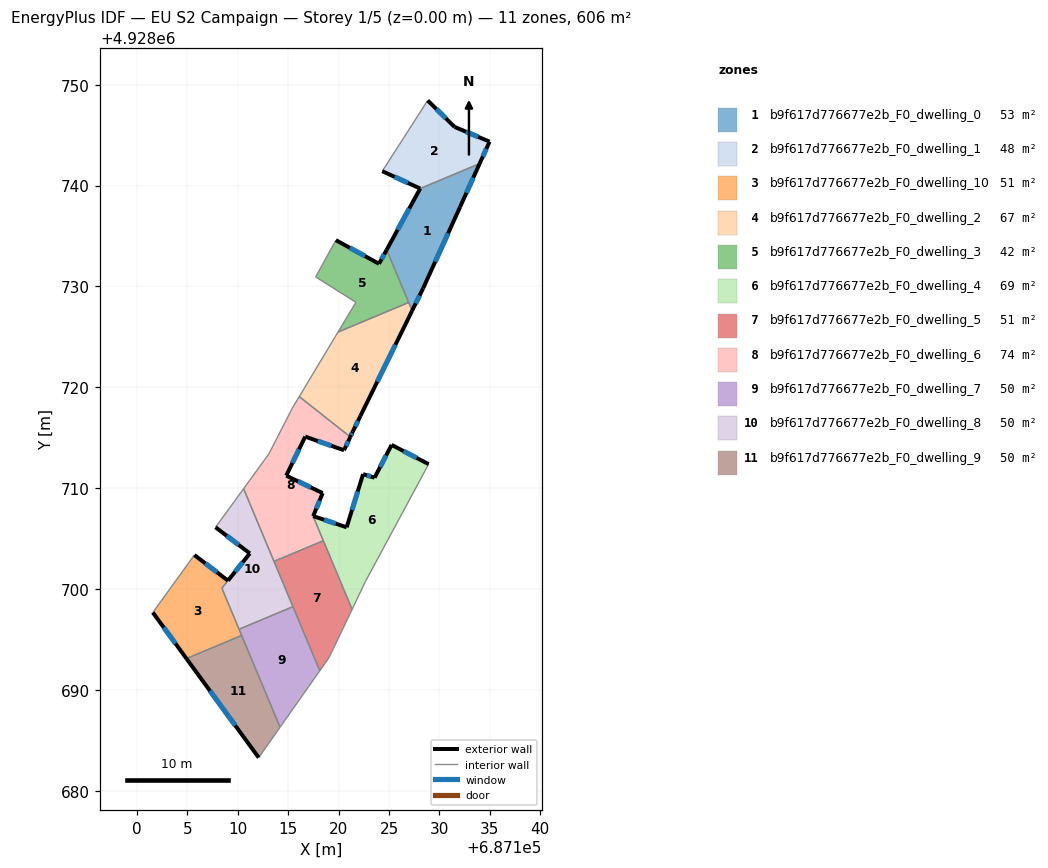
=== STOREY PLAN SPEC (per zone: floor XY polygon, exterior-wall plan segments, windows/doors) ===
zone 1: b9f617d776677e2b_F0_dwelling_0  (53.0 m²)
  floor: (687133.98, 4928742.18) (687132.04, 4928737.89) (687128.38, 4928729.83) (687127.29, 4928727.60) (687124.76, 4928733.64) (687128.08, 4928739.71)
  exterior wall: (687128.08, 4928739.71) – (687124.76, 4928733.64)  [6.9 m]
    window: (687127.00, 4928737.74) – (687125.84, 4928735.61)  [2.5 m²]
  exterior wall: (687132.04, 4928737.89) – (687133.98, 4928742.18)  [4.7 m]
    window: (687132.67, 4928739.29) – (687133.35, 4928740.79)  [1.7 m²]
  exterior wall: (687128.38, 4928729.83) – (687132.04, 4928737.89)  [8.9 m]
    window: (687129.57, 4928732.45) – (687130.85, 4928735.27)  [3.2 m²]
  exterior wall: (687127.29, 4928727.60) – (687128.38, 4928729.83)  [2.5 m]
    window: (687127.64, 4928728.33) – (687128.03, 4928729.11)  [0.9 m²]
  interior walls: 3
zone 2: b9f617d776677e2b_F0_dwelling_1  (48.0 m²)
  floor: (687134.96, 4928744.36) (687133.98, 4928742.18) (687128.08, 4928739.71) (687124.32, 4928741.43) (687128.83, 4928748.45) (687131.49, 4928745.82)
  exterior wall: (687124.32, 4928741.43) – (687128.08, 4928739.71)  [4.1 m]
    window: (687125.55, 4928740.87) – (687126.86, 4928740.27)  [1.5 m²]
  exterior wall: (687131.49, 4928745.82) – (687128.83, 4928748.45)  [3.7 m]
    window: (687130.63, 4928746.68) – (687129.70, 4928747.59)  [1.4 m²]
  exterior wall: (687134.96, 4928744.36) – (687131.49, 4928745.82)  [3.8 m]
    window: (687133.84, 4928744.84) – (687132.62, 4928745.35)  [1.4 m²]
  exterior wall: (687133.98, 4928742.18) – (687134.96, 4928744.36)  [2.4 m]
    window: (687134.30, 4928742.89) – (687134.64, 4928743.65)  [0.9 m²]
  interior walls: 2
zone 3: b9f617d776677e2b_F0_dwelling_10  (51.3 m²)
  floor: (687109.02, 4928700.83) (687108.42, 4928700.08) (687110.38, 4928695.40) (687104.91, 4928693.11) (687101.57, 4928697.67) (687105.69, 4928703.37)
  exterior wall: (687101.57, 4928697.67) – (687104.91, 4928693.11)  [5.7 m]
    window: (687102.66, 4928696.19) – (687103.82, 4928694.59)  [2.1 m²]
  exterior wall: (687109.02, 4928700.83) – (687105.69, 4928703.37)  [4.2 m]
    window: (687107.94, 4928701.66) – (687106.78, 4928702.55)  [1.5 m²]
  interior walls: 5
zone 4: b9f617d776677e2b_F0_dwelling_2  (66.6 m²)
  floor: (687126.95, 4928728.41) (687127.29, 4928727.60) (687122.16, 4928717.17) (687121.40, 4928715.61) (687121.16, 4928715.09) (687116.09, 4928719.08) (687119.94, 4928725.48)
  exterior wall: (687122.16, 4928717.17) – (687127.29, 4928727.60)  [11.6 m]
    window: (687123.83, 4928720.57) – (687125.62, 4928724.21)  [4.3 m²]
  exterior wall: (687121.40, 4928715.61) – (687122.16, 4928717.17)  [1.7 m]
    window: (687121.65, 4928716.12) – (687121.92, 4928716.67)  [0.6 m²]
  exterior wall: (687121.16, 4928715.09) – (687121.40, 4928715.61)  [0.6 m]
    window: (687121.24, 4928715.26) – (687121.32, 4928715.44)  [0.2 m²]
  interior walls: 4
zone 5: b9f617d776677e2b_F0_dwelling_3  (41.9 m²)
  floor: (687124.76, 4928733.64) (687126.95, 4928728.41) (687119.94, 4928725.48) (687121.71, 4928728.43) (687117.72, 4928730.95) (687119.72, 4928734.59) (687124.00, 4928732.25)
  exterior wall: (687124.00, 4928732.25) – (687119.72, 4928734.59)  [4.9 m]
    window: (687122.61, 4928733.01) – (687121.12, 4928733.83)  [1.8 m²]
  exterior wall: (687124.76, 4928733.64) – (687124.00, 4928732.25)  [1.6 m]
    window: (687124.51, 4928733.19) – (687124.25, 4928732.70)  [0.6 m²]
  interior walls: 5
zone 6: b9f617d776677e2b_F0_dwelling_4  (69.3 m²)
  floor: (687128.92, 4928712.38) (687122.65, 4928700.74) (687121.33, 4928697.98) (687117.46, 4928707.23) (687117.48, 4928707.23) (687120.79, 4928706.12) (687122.42, 4928711.39) (687123.56, 4928711.04) (687125.25, 4928714.29)
  exterior wall: (687117.48, 4928707.23) – (687117.46, 4928707.23)  [0.0 m]
  exterior wall: (687120.79, 4928706.12) – (687117.48, 4928707.23)  [3.5 m]
    window: (687119.72, 4928706.48) – (687118.56, 4928706.87)  [1.3 m²]
  exterior wall: (687122.42, 4928711.39) – (687120.79, 4928706.12)  [5.5 m]
    window: (687121.89, 4928709.68) – (687121.32, 4928707.84)  [2.0 m²]
  exterior wall: (687123.56, 4928711.04) – (687122.42, 4928711.39)  [1.2 m]
    window: (687123.19, 4928711.16) – (687122.79, 4928711.28)  [0.4 m²]
  exterior wall: (687125.25, 4928714.29) – (687123.56, 4928711.04)  [3.7 m]
    window: (687124.70, 4928713.24) – (687124.11, 4928712.10)  [1.3 m²]
  exterior wall: (687128.92, 4928712.38) – (687125.25, 4928714.29)  [4.1 m]
    window: (687127.73, 4928713.01) – (687126.45, 4928713.67)  [1.5 m²]
  interior walls: 4
zone 7: b9f617d776677e2b_F0_dwelling_5  (51.5 m²)
  floor: (687118.48, 4928704.79) (687121.33, 4928697.98) (687119.06, 4928693.22) (687118.13, 4928691.90) (687113.59, 4928702.75)
  interior walls: 6
zone 8: b9f617d776677e2b_F0_dwelling_6  (73.7 m²)
  floor: (687121.16, 4928715.09) (687120.53, 4928713.76) (687116.68, 4928715.11) (687114.80, 4928711.24) (687118.41, 4928709.51) (687117.48, 4928707.23) (687118.48, 4928704.79) (687113.59, 4928702.75) (687110.57, 4928709.95) (687113.08, 4928713.40) (687115.40, 4928717.93) (687116.09, 4928719.08)
  exterior wall: (687120.53, 4928713.76) – (687121.16, 4928715.09)  [1.5 m]
    window: (687120.74, 4928714.19) – (687120.95, 4928714.66)  [0.5 m²]
  exterior wall: (687116.68, 4928715.11) – (687120.53, 4928713.76)  [4.1 m]
    window: (687117.94, 4928714.67) – (687119.28, 4928714.20)  [1.5 m²]
  exterior wall: (687114.80, 4928711.24) – (687116.68, 4928715.11)  [4.3 m]
    window: (687115.42, 4928712.50) – (687116.07, 4928713.86)  [1.6 m²]
  exterior wall: (687118.41, 4928709.51) – (687114.80, 4928711.24)  [4.0 m]
    window: (687117.24, 4928710.08) – (687115.98, 4928710.68)  [1.5 m²]
  exterior wall: (687117.48, 4928707.23) – (687118.41, 4928709.51)  [2.5 m]
    window: (687117.78, 4928707.97) – (687118.11, 4928708.77)  [0.9 m²]
  interior walls: 7
zone 9: b9f617d776677e2b_F0_dwelling_7  (50.5 m²)
  floor: (687115.47, 4928698.25) (687118.13, 4928691.90) (687114.19, 4928686.30) (687110.12, 4928696.01)
  interior walls: 5
zone 10: b9f617d776677e2b_F0_dwelling_8  (49.7 m²)
  floor: (687110.57, 4928709.95) (687115.47, 4928698.25) (687110.12, 4928696.01) (687108.42, 4928700.08) (687111.19, 4928703.53) (687107.79, 4928706.12)
  exterior wall: (687111.19, 4928703.53) – (687109.03, 4928700.84)  [3.5 m]
    window: (687110.49, 4928702.66) – (687109.73, 4928701.71)  [1.3 m²]
  exterior wall: (687107.79, 4928706.12) – (687111.19, 4928703.53)  [4.3 m]
    window: (687108.90, 4928705.28) – (687110.09, 4928704.38)  [1.6 m²]
  interior walls: 6
zone 11: b9f617d776677e2b_F0_dwelling_9  (50.5 m²)
  floor: (687110.38, 4928695.40) (687114.19, 4928686.30) (687112.07, 4928683.29) (687104.91, 4928693.11)
  exterior wall: (687104.91, 4928693.11) – (687112.07, 4928683.29)  [12.2 m]
    window: (687107.24, 4928689.91) – (687109.74, 4928686.48)  [4.5 m²]
  interior walls: 3

=== DERIVED (storey summary) ===
Building: EU S2 Campaign
Storey: 1 of 5  (floor level z = 0.00 m)
Storey gross floor area: 605.8 m²
Zones on this storey: 11
  - b9f617d776677e2b_F0_dwelling_0: floor 53.0 m²; exterior wall 23.0 m (68.9 m²); 4 window(s) 8.4 m²; WWR 12.2%
  - b9f617d776677e2b_F0_dwelling_1: floor 48.0 m²; exterior wall 14.0 m (42.1 m²); 4 window(s) 5.1 m²; WWR 12.2%
  - b9f617d776677e2b_F0_dwelling_10: floor 51.3 m²; exterior wall 9.8 m (29.5 m²); 2 window(s) 3.6 m²; WWR 12.2%
  - b9f617d776677e2b_F0_dwelling_2: floor 66.6 m²; exterior wall 13.9 m (41.8 m²); 3 window(s) 5.1 m²; WWR 12.2%
  - b9f617d776677e2b_F0_dwelling_3: floor 41.9 m²; exterior wall 6.5 m (19.4 m²); 2 window(s) 2.4 m²; WWR 12.2%
  - b9f617d776677e2b_F0_dwelling_4: floor 69.3 m²; exterior wall 18.0 m (54.1 m²); 5 window(s) 6.6 m²; WWR 12.2%
  - b9f617d776677e2b_F0_dwelling_5: floor 51.5 m²
  - b9f617d776677e2b_F0_dwelling_6: floor 73.7 m²; exterior wall 16.3 m (48.9 m²); 5 window(s) 6.0 m²; WWR 12.2%
  - b9f617d776677e2b_F0_dwelling_7: floor 50.5 m²
  - b9f617d776677e2b_F0_dwelling_8: floor 49.7 m²; exterior wall 7.7 m (23.2 m²); 2 window(s) 2.8 m²; WWR 12.2%
  - b9f617d776677e2b_F0_dwelling_9: floor 50.5 m²; exterior wall 12.2 m (36.5 m²); 1 window(s) 4.5 m²; WWR 12.2%
Zone adjacency (shared interzone walls):
  - b9f617d776677e2b_F0_dwelling_0 ↔ b9f617d776677e2b_F0_dwelling_1
  - b9f617d776677e2b_F0_dwelling_0 ↔ b9f617d776677e2b_F0_dwelling_2
  - b9f617d776677e2b_F0_dwelling_0 ↔ b9f617d776677e2b_F0_dwelling_3
  - b9f617d776677e2b_F0_dwelling_10 ↔ b9f617d776677e2b_F0_dwelling_7
  - b9f617d776677e2b_F0_dwelling_10 ↔ b9f617d776677e2b_F0_dwelling_8
  - b9f617d776677e2b_F0_dwelling_10 ↔ b9f617d776677e2b_F0_dwelling_9
  - b9f617d776677e2b_F0_dwelling_2 ↔ b9f617d776677e2b_F0_dwelling_3
  - b9f617d776677e2b_F0_dwelling_2 ↔ b9f617d776677e2b_F0_dwelling_6
  - b9f617d776677e2b_F0_dwelling_4 ↔ b9f617d776677e2b_F0_dwelling_5
  - b9f617d776677e2b_F0_dwelling_4 ↔ b9f617d776677e2b_F0_dwelling_6
  - b9f617d776677e2b_F0_dwelling_5 ↔ b9f617d776677e2b_F0_dwelling_6
  - b9f617d776677e2b_F0_dwelling_5 ↔ b9f617d776677e2b_F0_dwelling_7
  - b9f617d776677e2b_F0_dwelling_5 ↔ b9f617d776677e2b_F0_dwelling_8
  - b9f617d776677e2b_F0_dwelling_6 ↔ b9f617d776677e2b_F0_dwelling_8
  - b9f617d776677e2b_F0_dwelling_7 ↔ b9f617d776677e2b_F0_dwelling_8
  - b9f617d776677e2b_F0_dwelling_7 ↔ b9f617d776677e2b_F0_dwelling_9